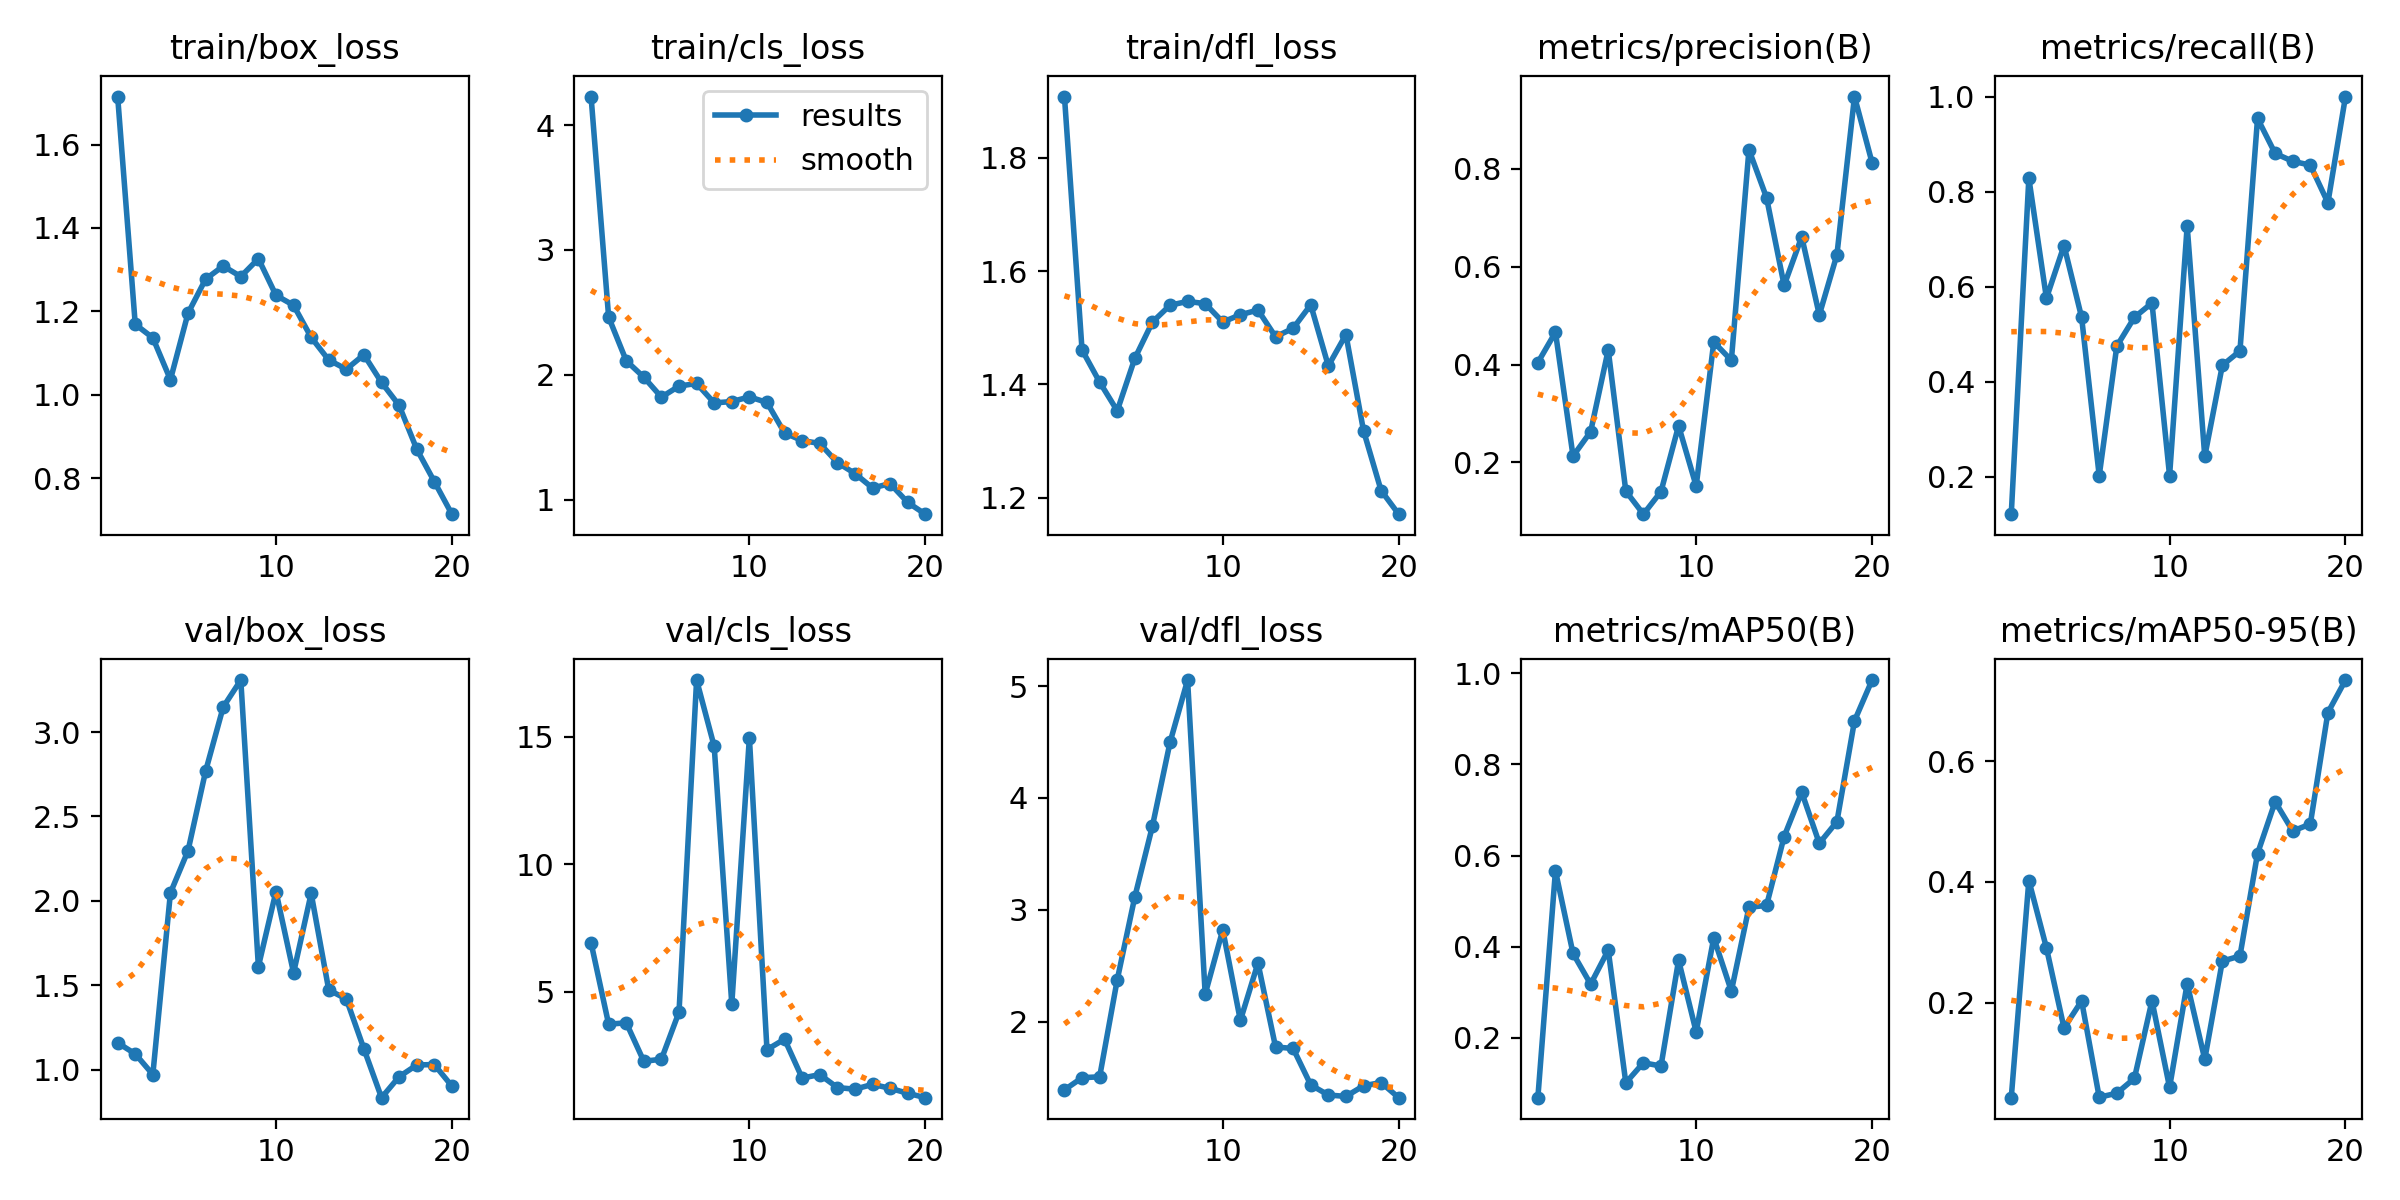

Values plotted in this chart, from the file beside it:
epoch, train/box_loss, train/cls_loss, train/dfl_loss, metrics/precision(B), metrics/recall(B), metrics/mAP50(B), metrics/mAP50-95(B), val/box_loss, val/cls_loss, val/dfl_loss, lr/pg0, lr/pg1, lr/pg2
1, 1.715, 4.228, 1.908, 0.404, 0.1212, 0.06911, 0.0425, 1.159, 6.92, 1.391, 0.0001715, 0.0001715, 0.0001715
2, 1.169, 2.461, 1.461, 0.4661, 0.8283, 0.5667, 0.4022, 1.093, 3.721, 1.5, 0.0003396, 0.0003396, 0.0003396
3, 1.136, 2.112, 1.404, 0.2129, 0.5758, 0.3853, 0.2906, 0.9705, 3.779, 1.507, 0.0004893, 0.0004893, 0.0004893
4, 1.036, 1.98, 1.354, 0.2626, 0.6865, 0.3181, 0.1579, 2.047, 2.265, 2.374, 0.0006206, 0.0006206, 0.0006206
5, 1.195, 1.82, 1.446, 0.4299, 0.5353, 0.3927, 0.2028, 2.297, 2.349, 3.116, 0.0007335, 0.0007335, 0.0007335
6, 1.277, 1.909, 1.51, 0.1412, 0.202, 0.1017, 0.04326, 2.768, 4.199, 3.748, 0.000828, 0.000828, 0.000828
7, 1.309, 1.93, 1.54, 0.09407, 0.4748, 0.1457, 0.04985, 3.148, 17.23, 4.496, 0.0009041, 0.0009041, 0.0009041
8, 1.283, 1.775, 1.546, 0.1402, 0.5353, 0.1385, 0.07445, 3.308, 14.63, 5.054, 0.0009338, 0.0009338, 0.0009338
9, 1.326, 1.785, 1.542, 0.2748, 0.5657, 0.3705, 0.203, 1.61, 4.516, 2.246, 0.0009338, 0.0009338, 0.0009338
10, 1.238, 1.822, 1.51, 0.1515, 0.202, 0.2132, 0.0595, 2.055, 14.97, 2.821, 0.0008631, 0.0008631, 0.0008631
11, 1.214, 1.778, 1.523, 0.4459, 0.7277, 0.4198, 0.2314, 1.573, 2.724, 2.011, 0.0007924, 0.0007924, 0.0007924
12, 1.137, 1.534, 1.531, 0.4087, 0.2427, 0.3028, 0.1061, 2.044, 3.135, 2.524, 0.0007216, 0.0007216, 0.0007216
13, 1.083, 1.473, 1.484, 0.8391, 0.4343, 0.4867, 0.2687, 1.472, 1.608, 1.774, 0.0006509, 0.0006509, 0.0006509
14, 1.061, 1.45, 1.499, 0.7413, 0.4647, 0.4906, 0.2771, 1.418, 1.745, 1.761, 0.0005802, 0.0005802, 0.0005802
15, 1.096, 1.297, 1.54, 0.5618, 0.954, 0.6418, 0.4468, 1.122, 1.237, 1.435, 0.0005094, 0.0005094, 0.0005094
16, 1.029, 1.209, 1.433, 0.6613, 0.8804, 0.7389, 0.5326, 0.8333, 1.169, 1.345, 0.0004387, 0.0004387, 0.0004387
17, 0.9744, 1.093, 1.488, 0.5013, 0.8638, 0.6269, 0.4841, 0.9574, 1.361, 1.332, 0.000368, 0.000368, 0.000368
18, 0.8695, 1.128, 1.319, 0.6243, 0.8557, 0.6744, 0.4957, 1.027, 1.206, 1.427, 0.0002972, 0.0002972, 0.0002972
19, 0.7916, 0.9774, 1.213, 0.9479, 0.7765, 0.8956, 0.6803, 1.03, 1.011, 1.456, 0.0002265, 0.0002265, 0.0002265
20, 0.7133, 0.8832, 1.171, 0.8126, 1, 0.985, 0.7342, 0.9019, 0.8381, 1.321, 0.0001558, 0.0001558, 0.0001558
